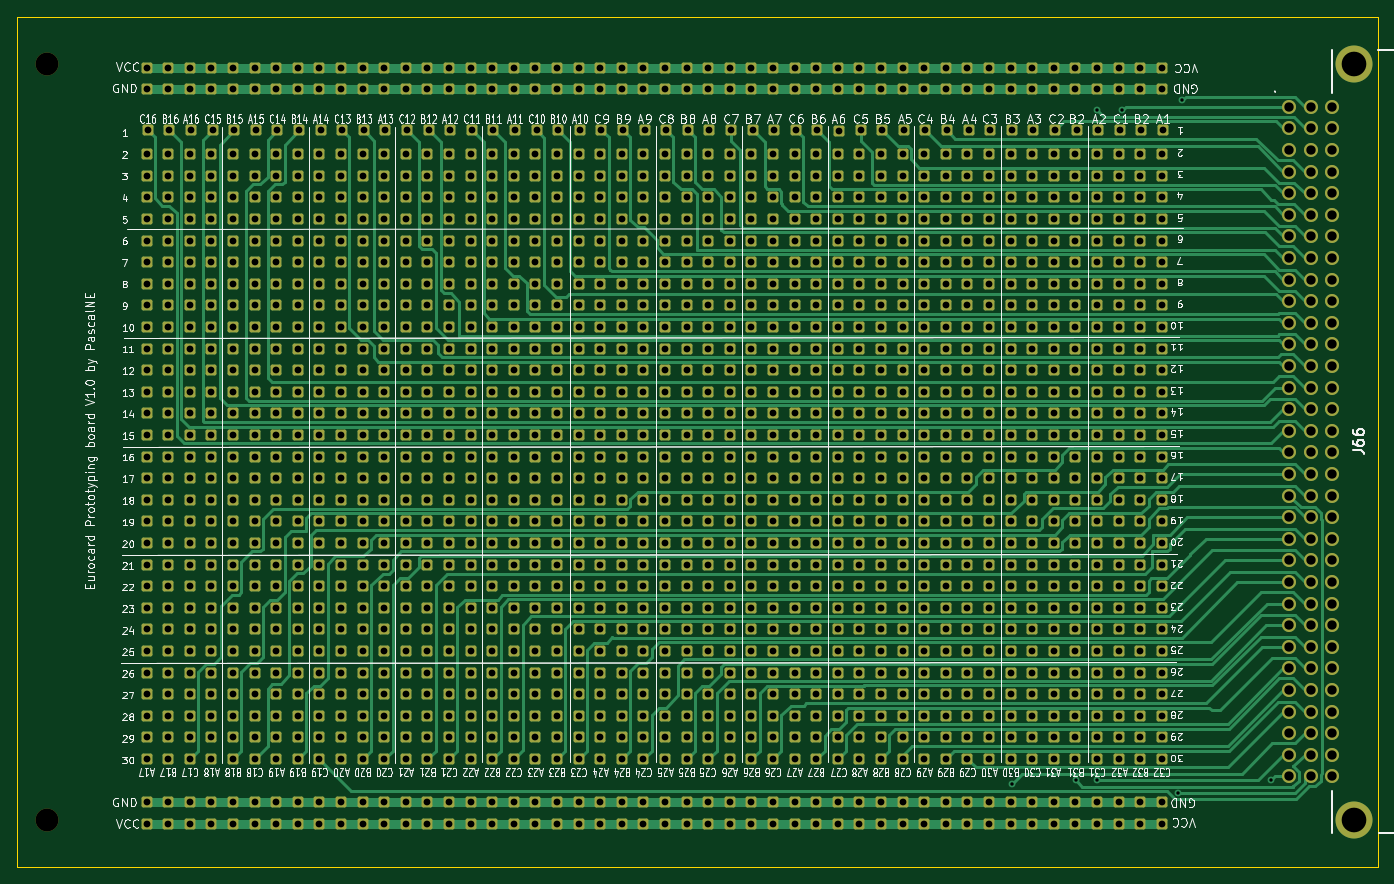
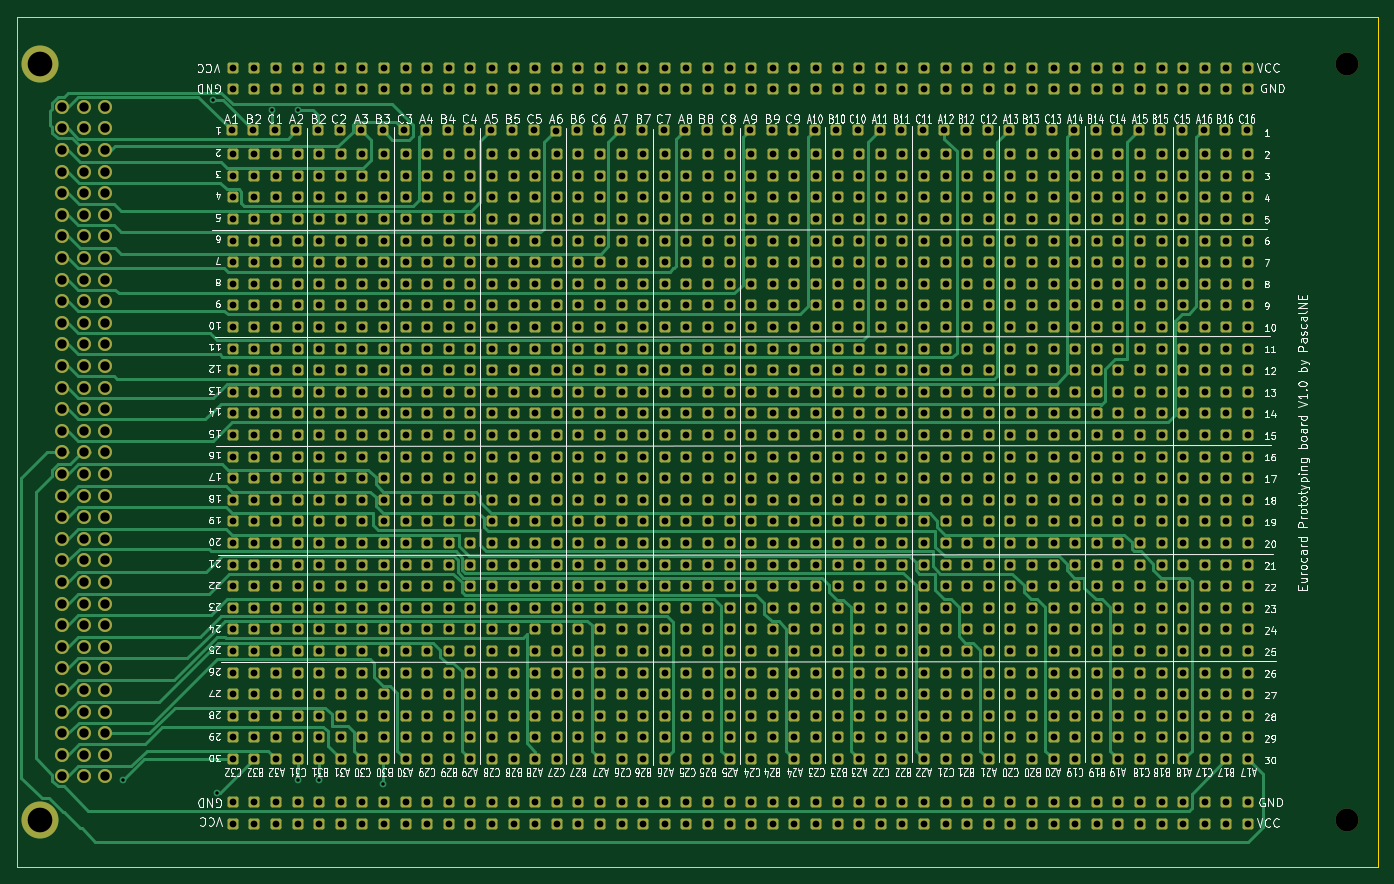
Circuit board: 11 layer files. Board 160.0 x 100.0 mm.
- bottom_copper: Eurocard_protoboard-B_Cu.gbr (143613 bytes)
- bottom_mask: Eurocard_protoboard-B_Mask.gbr (79816 bytes)
- paste: Eurocard_protoboard-B_Paste.gbr (479 bytes)
- bottom_silk: Eurocard_protoboard-B_Silkscreen.gbr (254267 bytes)
- outline: Eurocard_protoboard-Edge_Cuts.gbr (641 bytes)
- top_copper: Eurocard_protoboard-F_Cu.gbr (151960 bytes)
- top_mask: Eurocard_protoboard-F_Mask.gbr (79816 bytes)
- paste: Eurocard_protoboard-F_Paste.gbr (479 bytes)
- top_silk: Eurocard_protoboard-F_Silkscreen.gbr (257542 bytes)
- drill: Eurocard_protoboard-NPTH.drl (374 bytes)
- drill: Eurocard_protoboard-PTH.drl (28031 bytes)

=== bottom_copper: Eurocard_protoboard-B_Cu.gbr (143613 bytes, source omitted) ===
=== bottom_mask: Eurocard_protoboard-B_Mask.gbr (79816 bytes, source omitted) ===
=== paste: Eurocard_protoboard-B_Paste.gbr ===
%TF.GenerationSoftware,KiCad,Pcbnew,10.0.4*%
%TF.CreationDate,2026-08-20T23:41:18+01:00*%
%TF.ProjectId,Eurocard_protoboard,4575726f-6361-4726-945f-70726f746f62,rev?*%
%TF.SameCoordinates,Original*%
%TF.FileFunction,Paste,Bot*%
%TF.FilePolarity,Positive*%
%FSLAX46Y46*%
G04 Gerber Fmt 4.6, Leading zero omitted, Abs format (unit mm)*
G04 Created by KiCad (PCBNEW 10.0.4) date 2026-08-20 23:41:18*
%MOMM*%
%LPD*%
G01*
G04 APERTURE LIST*
G04 APERTURE END LIST*
M02*

=== bottom_silk: Eurocard_protoboard-B_Silkscreen.gbr (254267 bytes, source omitted) ===
=== outline: Eurocard_protoboard-Edge_Cuts.gbr ===
%TF.GenerationSoftware,KiCad,Pcbnew,10.0.4*%
%TF.CreationDate,2026-08-20T23:41:19+01:00*%
%TF.ProjectId,Eurocard_protoboard,4575726f-6361-4726-945f-70726f746f62,rev?*%
%TF.SameCoordinates,Original*%
%TF.FileFunction,Profile,NP*%
%FSLAX46Y46*%
G04 Gerber Fmt 4.6, Leading zero omitted, Abs format (unit mm)*
G04 Created by KiCad (PCBNEW 10.0.4) date 2026-08-20 23:41:19*
%MOMM*%
%LPD*%
G01*
G04 APERTURE LIST*
%TA.AperFunction,Profile*%
%ADD10C,0.150000*%
%TD*%
G04 APERTURE END LIST*
D10*
X55000000Y-45000000D02*
X215000000Y-45000000D01*
X215000000Y-145000000D01*
X55000000Y-145000000D01*
X55000000Y-45000000D01*
M02*

=== top_copper: Eurocard_protoboard-F_Cu.gbr (151960 bytes, source omitted) ===
=== top_mask: Eurocard_protoboard-F_Mask.gbr (79816 bytes, source omitted) ===
=== paste: Eurocard_protoboard-F_Paste.gbr ===
%TF.GenerationSoftware,KiCad,Pcbnew,10.0.4*%
%TF.CreationDate,2026-08-20T23:41:18+01:00*%
%TF.ProjectId,Eurocard_protoboard,4575726f-6361-4726-945f-70726f746f62,rev?*%
%TF.SameCoordinates,Original*%
%TF.FileFunction,Paste,Top*%
%TF.FilePolarity,Positive*%
%FSLAX46Y46*%
G04 Gerber Fmt 4.6, Leading zero omitted, Abs format (unit mm)*
G04 Created by KiCad (PCBNEW 10.0.4) date 2026-08-20 23:41:18*
%MOMM*%
%LPD*%
G01*
G04 APERTURE LIST*
G04 APERTURE END LIST*
M02*

=== top_silk: Eurocard_protoboard-F_Silkscreen.gbr (257542 bytes, source omitted) ===
=== drill: Eurocard_protoboard-NPTH.drl ===
M48
; DRILL file KiCad 10.0.4 date 2026-08-20T23:41:25
; FORMAT={-:-/ absolute / metric / decimal}
; #@! TF.CreationDate,2026-08-20T23:41:25+01:00
; #@! TF.GenerationSoftware,Kicad,Pcbnew,10.0.4
; #@! TF.FileFunction,NonPlated,1,2,NPTH
FMAT,2
METRIC
; #@! TA.AperFunction,NonPlated,NPTH,ComponentDrill
T1C2.700
%
G90
G05
T1
X58.57Y-50.55
X58.57Y-139.45
M30

=== drill: Eurocard_protoboard-PTH.drl (28031 bytes, source omitted) ===
